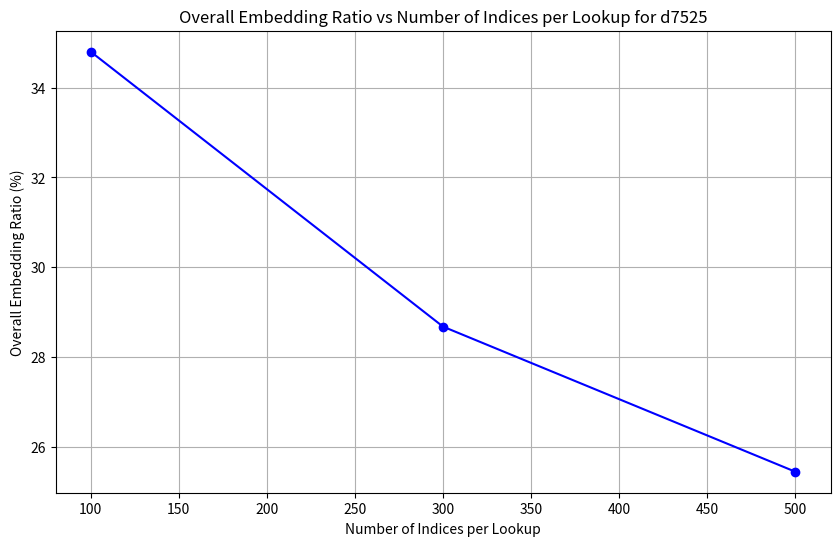

This chart was generated by the following Python code:
import matplotlib.pyplot as plt

# Data for number of indices per lookup and corresponding overall embedding ratios
indices_per_lookup = [100, 300, 500]
embedding_ratios = [34.80, 28.68, 25.45]

# Plotting the graph
plt.figure(figsize=(10, 6))
plt.plot(indices_per_lookup, embedding_ratios, marker='o', color='b', label='Overall Embedding Ratio')

# Adding labels and title
plt.xlabel('Number of Indices per Lookup')
plt.ylabel('Overall Embedding Ratio (%)')
plt.title('Overall Embedding Ratio vs Number of Indices per Lookup for d7525')
plt.grid(True)

# Show the plot
plt.show()
